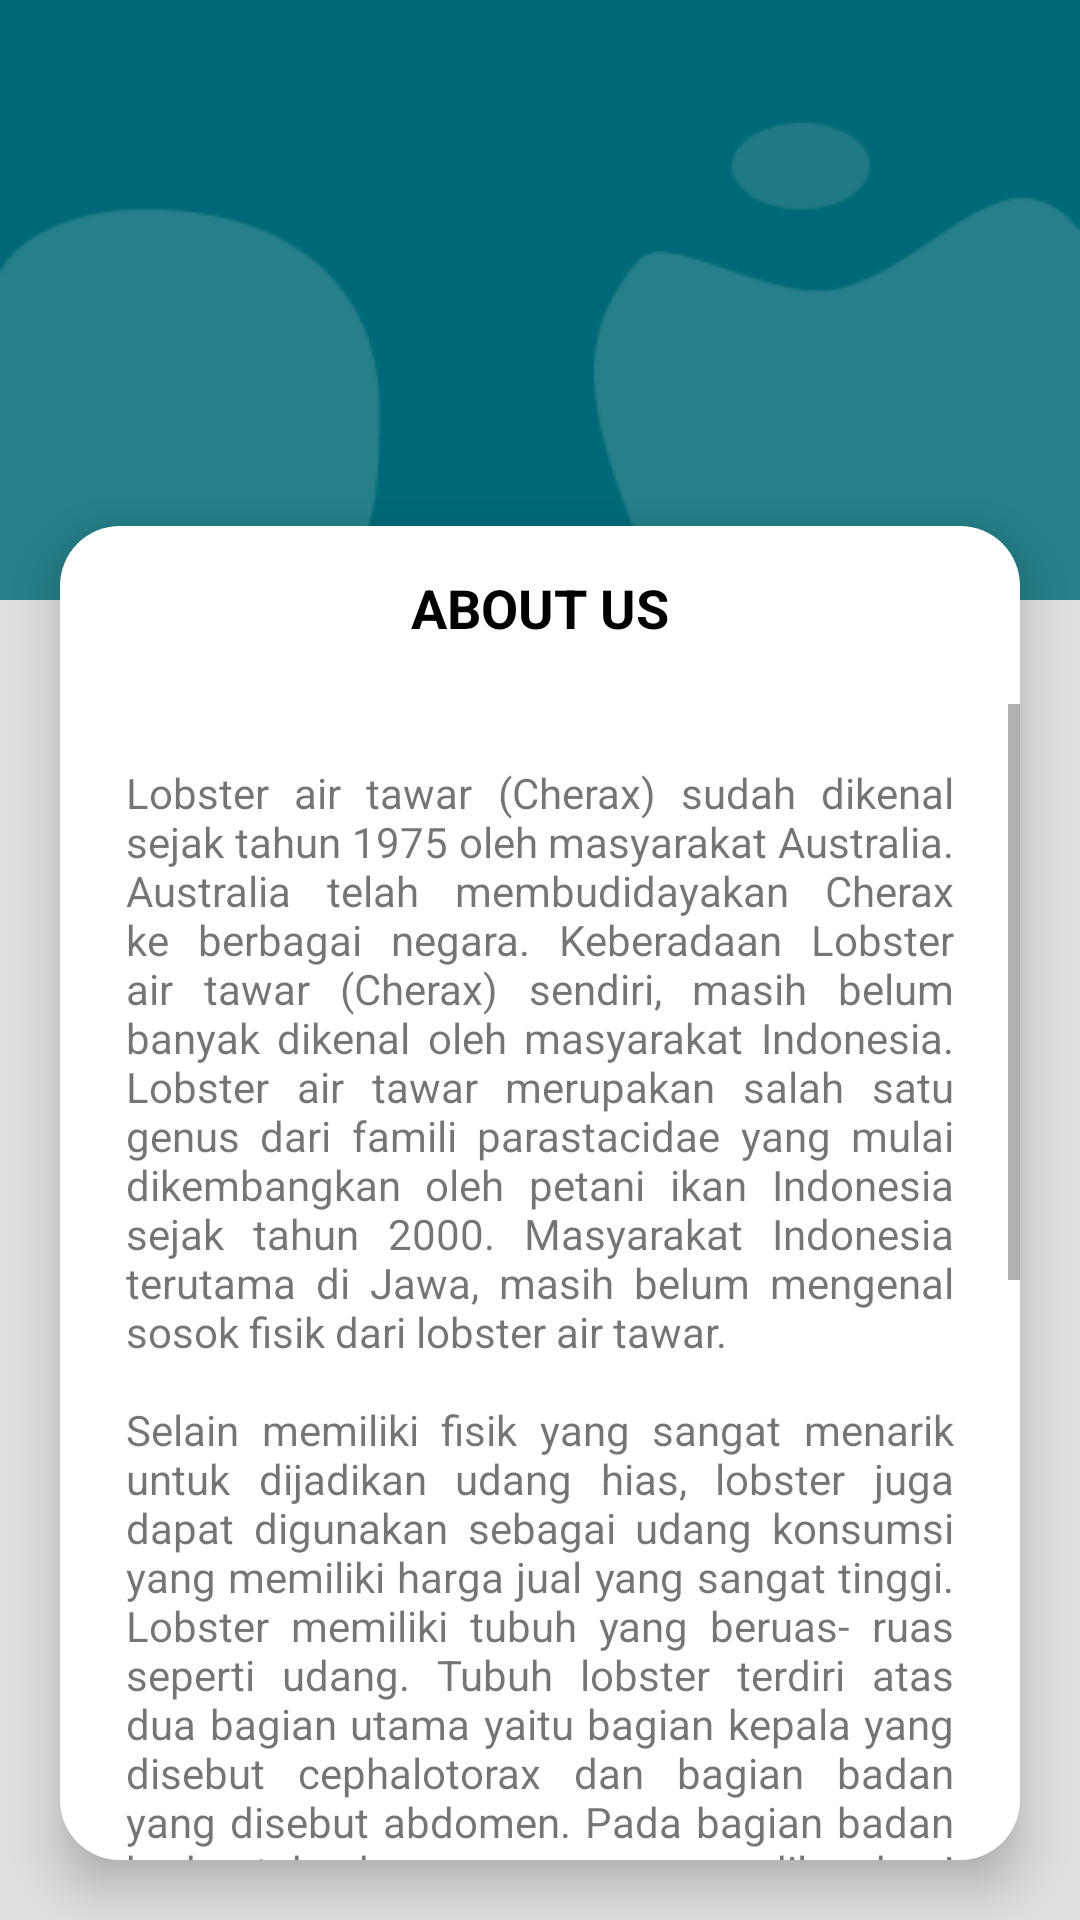

Produce the Android XML layout that renders to this screen, including the resource entries it uses.
<!-- AndroidManifest.xml: application theme Theme.Projek -->
<!-- res/layout/activity_about_us.xml -->
<?xml version="1.0" encoding="utf-8"?>
<LinearLayout
    xmlns:android="http://schemas.android.com/apk/res/android"
    xmlns:app="http://schemas.android.com/apk/res-auto"
    xmlns:tools="http://schemas.android.com/tools"
    android:layout_width="match_parent"
    android:layout_height="match_parent"
    android:id="@+id/drawer_layout"
    android:background="#dfdfdf"
    tools:context=".AboutUs"
    android:orientation="vertical">


    <LinearLayout
        android:background="@drawable/login2"
        android:layout_width="match_parent"
        android:layout_height="200dp">
        <androidx.appcompat.widget.Toolbar
            android:layout_width="match_parent"
            android:layout_height="wrap_content">
            <LinearLayout
                android:layout_marginRight="22dp"
                android:orientation="horizontal"
                android:layout_width="match_parent"
                android:layout_height="wrap_content">
                <Button
                    android:id="@+id/btn_back"
                    android:background="@drawable/ic_baseline_arrow_back_24"
                    android:layout_width="30dp"
                    android:layout_height="30dp"/>
                <ImageView
                    android:layout_weight="1"
                    android:layout_width="match_parent"
                    android:layout_height="30dp"/>
                <Button
                    android:background="@drawable/ic_baseline_notifications_24"
                    android:layout_width="30dp"
                    android:layout_height="30dp"/>

            </LinearLayout>
        </androidx.appcompat.widget.Toolbar>
    </LinearLayout>

    <LinearLayout
        android:elevation="9dp"
        android:layout_marginTop="-25dp"
        android:layout_marginLeft="20dp"
        android:layout_marginRight="20dp"
        android:layout_marginBottom="20dp"
        android:background="@drawable/quick_transaksi"
        android:layout_width="match_parent"
        android:layout_height="wrap_content"
        android:orientation="vertical">

        <RelativeLayout
            android:layout_width="match_parent"
            android:layout_height="match_parent" />
        <TextView
            android:layout_marginBottom="20dp"
            android:layout_marginTop="15dp"
            android:gravity="center"
            android:textColor="@color/black"
            android:textStyle="bold"
            android:textSize="18dp"
            android:text="ABOUT US"
            android:layout_width="match_parent"
            android:layout_height="match_parent"/>

    <ScrollView
        android:layout_width="match_parent"
        android:layout_height="match_parent">
        <TextView
            android:layout_width="match_parent"
            android:layout_height="match_parent"
            android:text="@string/lobster"

            android:justificationMode="inter_word"
            android:layout_marginLeft="22dp"
            android:layout_marginRight="22dp"
            android:layout_marginTop="20dp"
            android:layout_marginBottom="20dp"/>

        </ScrollView>

    </LinearLayout>
</LinearLayout>
<!-- resources referenced by this layout -->
<resources>
  <color name="black">#FF000000</color>
  <!-- drawable login2: png bitmap (drawable, 3694 bytes) -->
  <!-- drawable quick_transaksi (drawable) -->
  <?xml version="1.0" encoding="utf-8"?>
  <shape android:shape="rectangle" xmlns:android="http://schemas.android.com/apk/res/android">
      <solid android:color="@color/white"/>
      <stroke android:color="@color/white"/>
          <corners android:radius="20dp"/>
  </shape>
  <string name="lobster">Lobster air tawar (Cherax) sudah dikenal sejak tahun 1975 oleh masyarakat
  Australia. Australia telah membudidayakan Cherax ke berbagai negara.
  Keberadaan Lobster air tawar (Cherax) sendiri, masih belum banyak dikenal
  oleh masyarakat Indonesia. Lobster air tawar merupakan salah satu genus dari
  famili parastacidae yang mulai dikembangkan oleh petani ikan Indonesia sejak
  tahun 2000. Masyarakat Indonesia terutama di Jawa, masih belum mengenal
  sosok fisik dari lobster air tawar.
  
  \n\nSelain memiliki fisik yang sangat menarik
  untuk dijadikan udang hias, lobster juga dapat digunakan sebagai udang
  konsumsi yang memiliki harga jual yang sangat tinggi. Lobster memiliki tubuh
  yang beruas- ruas seperti udang. Tubuh lobster terdiri atas dua bagian utama
  yaitu bagian kepala yang disebut cephalotorax dan bagian badan yang disebut
  abdomen. Pada bagian badan berbentuk beruas-ruas yang dilengkapi dengan
  lima pasang kaki renang. Lobster menghuni dasar berpasir atau celah formasi
  batuan. Umumnya hewan ini aktif di malam hari, makan di malam hari, tetapi
  sebagian besar beradaptasi dengan baik dengan pencahayaan akuarium
  
      \n\n Kolam lobster merupakan salah satu jenis habitat yang digunakan sebagai
  tempat untuk kegiatan budidaya. Kolam lobster terdapat beberapa jenis yaitu
  kolam tambak, kolam semen, dan kolam terpal. Kegiatan budidaya lobster yang
  terus menerus menyebabkan degradasi lingkungan, yang ditandai dengan
  menurunnya kualitas air. Kendala saat budidaya lobster saat ini diantaranya,
  penataan wilayah atau penataan ruang pengembangan budidaya yang tidak
  memperhatikan daya dukung lingkungan akibat pengelolaan yang tidak tepat,
  sehingga menimbulkan permasalahan pada kolam dengan segala aspek
  komplikasinya dalam kurun waktu yang panjang</string>
  <style name="Theme.Projek" parent="Theme.MaterialComponents.DayNight.NoActionBar">
          
          <item name="colorPrimary">@color/purple_500</item>
          <item name="colorPrimaryVariant">@color/purple_700</item>
          <item name="colorOnPrimary">@color/white</item>
          
          <item name="colorSecondary">@color/teal_200</item>
          <item name="colorSecondaryVariant">@color/teal_700</item>
          <item name="colorOnSecondary">@color/black</item>
          
          <item name="android:statusBarColor" tools:targetApi="l">?attr/colorPrimaryVariant</item>
          
      </style>
  <color name="white">#FFFFFFFF</color>
  <color name="purple_500">#FFFFFF</color>
  <color name="purple_700">#B80000</color>
  <color name="teal_200">#FF03DAC5</color>
  <color name="teal_700">#00889A</color>
</resources>
